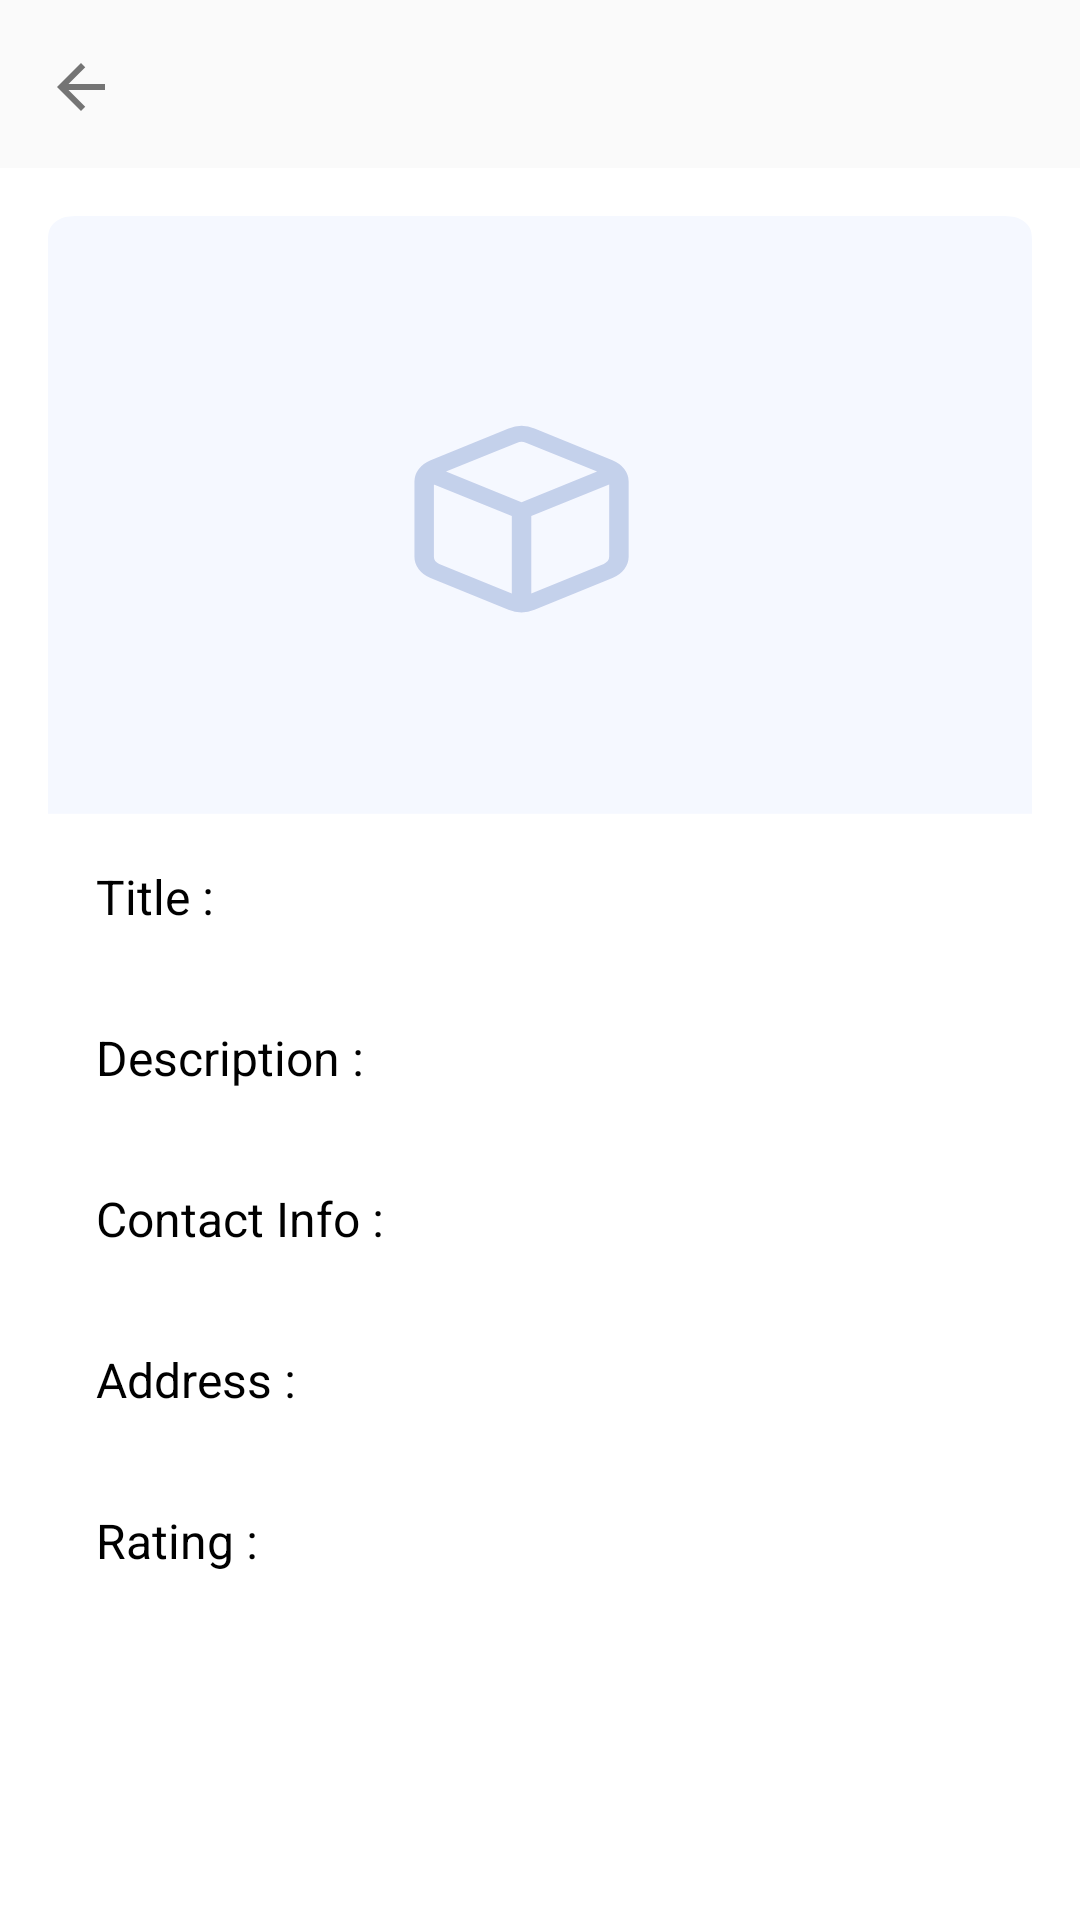

Android layout source for this screen:
<!-- AndroidManifest.xml: application theme Theme.Assignment -->
<!-- res/layout/fragment_venue_detail.xml -->
<?xml version="1.0" encoding="utf-8"?>
<androidx.constraintlayout.widget.ConstraintLayout xmlns:android="http://schemas.android.com/apk/res/android"
    xmlns:app="http://schemas.android.com/apk/res-auto"
    android:layout_width="match_parent"
    android:layout_height="match_parent"
    android:background="@color/white"
    >
    <com.google.android.material.appbar.MaterialToolbar
        app:layout_constraintStart_toStartOf="parent"
        app:layout_constraintEnd_toEndOf="parent"
        app:layout_constraintTop_toTopOf="parent"
        android:id="@+id/toolbar"
        android:background="#fafafa"
        android:layout_width="match_parent"
        android:layout_height="?attr/actionBarSize"
        app:navigationIcon="@drawable/ic_back_button"
        />

    <androidx.constraintlayout.widget.ConstraintLayout
        android:layout_margin="@dimen/DP16"
        app:layout_constraintTop_toBottomOf="@+id/toolbar"
        app:layout_constraintEnd_toEndOf="parent"
        app:layout_constraintStart_toStartOf="parent"
        app:layout_constraintBottom_toBottomOf="parent"
        android:background="@color/white"
        android:layout_width="match_parent"
        android:layout_height="0dp">

        <androidx.appcompat.widget.AppCompatImageView
            android:id="@+id/venueImage"
            android:layout_width="match_parent"
            android:layout_height="200dp"
            android:src="@drawable/ic_placeholder"
            android:adjustViewBounds="true"
            android:clickable="true"
            android:focusable="true"
            android:foreground="?selectableItemBackground"
            android:scaleType="fitXY"
            app:layout_constraintEnd_toEndOf="parent"
            app:layout_constraintStart_toStartOf="parent"
            app:layout_constraintTop_toTopOf="parent" />


        <androidx.constraintlayout.widget.Guideline
            android:id="@+id/guideLine"
            android:orientation="vertical"
            android:layout_marginTop="@dimen/DP16"
            app:layout_constraintTop_toBottomOf="@+id/venueImage"
            app:layout_constraintGuide_percent="0.4"
            android:layout_width="match_parent"
            android:layout_height="match_parent"/>

        <androidx.appcompat.widget.AppCompatTextView
            android:padding="@dimen/DP16"
            android:id="@+id/titleText"
            android:layout_width="0dp"
            android:layout_height="wrap_content"
            android:text="Title :"
            android:textColor="@color/black"
            android:textSize="@dimen/SP16"
            app:layout_constraintStart_toStartOf="parent"
            app:layout_constraintTop_toBottomOf="@+id/venueImage" />

        <androidx.appcompat.widget.AppCompatTextView
            android:padding="@dimen/DP16"
            android:id="@+id/titleValue"
            android:layout_width="0dp"
            android:layout_height="wrap_content"
            android:textColor="@color/black"
            android:textSize="@dimen/SP16"
            app:layout_constraintStart_toEndOf="@+id/guideLine"
            app:layout_constraintTop_toBottomOf="@+id/venueImage" />

        <androidx.appcompat.widget.AppCompatTextView
            android:padding="@dimen/DP16"
            android:id="@+id/descriptionText"
            android:layout_width="0dp"
            android:layout_height="wrap_content"
            android:text="Description :"
            android:textColor="@color/black"
            android:textSize="@dimen/SP16"
            app:layout_constraintStart_toStartOf="parent"
            app:layout_constraintTop_toBottomOf="@+id/titleText" />

        <androidx.appcompat.widget.AppCompatTextView
            android:padding="@dimen/DP16"
            android:id="@+id/descriptionValue"
            android:layout_width="0dp"
            android:layout_height="wrap_content"
            android:textColor="@color/black"
            android:textSize="@dimen/SP16"
            app:layout_constraintStart_toEndOf="@+id/guideLine"
            app:layout_constraintTop_toBottomOf="@+id/titleText" />

        <androidx.appcompat.widget.AppCompatTextView
            android:padding="@dimen/DP16"
            android:id="@+id/contactInfoText"
            android:layout_width="0dp"
            android:layout_height="wrap_content"
            android:text="Contact Info :"
            android:textColor="@color/black"
            android:textSize="@dimen/SP16"
            app:layout_constraintStart_toStartOf="parent"
            app:layout_constraintTop_toBottomOf="@+id/descriptionText" />

        <androidx.appcompat.widget.AppCompatTextView
            android:id="@+id/contactInfoValue"
            android:layout_width="0dp"
            android:layout_height="wrap_content"
            android:padding="@dimen/DP16"
            android:textColor="@color/black"
            android:textSize="@dimen/SP16"
            app:layout_constraintStart_toEndOf="@+id/guideLine"
            app:layout_constraintTop_toBottomOf="@+id/descriptionText" />

        <androidx.appcompat.widget.AppCompatTextView
            android:padding="@dimen/DP16"
            android:id="@+id/addressText"
            android:layout_width="0dp"
            android:layout_height="wrap_content"
            android:text="Address :"
            android:textColor="@color/black"
            android:textSize="@dimen/SP16"
            app:layout_constraintStart_toStartOf="parent"
            app:layout_constraintTop_toBottomOf="@+id/contactInfoText" />

        <androidx.appcompat.widget.AppCompatTextView
            android:padding="@dimen/DP16"
            android:id="@+id/addressValue"
            android:layout_width="0dp"
            android:layout_height="wrap_content"
            android:textColor="@color/black"
            android:textSize="@dimen/SP16"
            app:layout_constraintStart_toEndOf="@+id/guideLine"
            app:layout_constraintTop_toBottomOf="@+id/contactInfoText" />

        <androidx.appcompat.widget.AppCompatTextView
            android:padding="@dimen/DP16"
            android:id="@+id/ratingText"
            android:layout_width="0dp"
            android:layout_height="wrap_content"
            android:text="Rating :"
            android:textColor="@color/black"
            android:textSize="@dimen/SP16"
            app:layout_constraintStart_toStartOf="parent"
            app:layout_constraintTop_toBottomOf="@+id/addressText" />

        <androidx.appcompat.widget.AppCompatTextView
            android:padding="@dimen/DP16"
            android:id="@+id/ratingValue"
            android:layout_width="0dp"
            android:layout_height="wrap_content"
            android:textColor="@color/black"
            android:textSize="@dimen/SP16"
            app:layout_constraintStart_toEndOf="@+id/guideLine"
            app:layout_constraintTop_toBottomOf="@+id/addressText" />

    </androidx.constraintlayout.widget.ConstraintLayout>

    <ProgressBar
        android:id="@+id/progress_circular"
        android:layout_width="wrap_content"
        android:layout_height="wrap_content"
        android:layout_gravity="center"
        android:visibility="gone"
        app:layout_constraintBottom_toBottomOf="parent"
        app:layout_constraintEnd_toEndOf="parent"
        app:layout_constraintStart_toStartOf="parent"
        app:layout_constraintTop_toTopOf="parent" />

</androidx.constraintlayout.widget.ConstraintLayout>
<!-- resources referenced by this layout -->
<resources>
  <dimen name="DP16">16dp</dimen>
  <dimen name="SP16">16sp</dimen>
  <!-- drawable ic_back_button (drawable) -->
  <vector xmlns:android="http://schemas.android.com/apk/res/android"
      android:width="24dp"
      android:height="24dp"
      android:viewportWidth="24"
      android:viewportHeight="24">
    <group>
      <clip-path android:pathData="M19,12L6.83,12 12.42,6.41 11,5 3,13 11,21 12.41,19.59 6.83,14 19,14z M 0,0"/>
      <path
          android:pathData="M0,0H24V24H0z"
          android:fillColor="#000"
          android:fillAlpha=".54"
          android:fillType="evenOdd"/>
    </group>
  </vector>
  <!-- drawable ic_placeholder (drawable) -->
  <vector xmlns:android="http://schemas.android.com/apk/res/android"
      android:width="160dp"
      android:height="120dp"
      android:viewportWidth="160"
      android:viewportHeight="120">
    <path
        android:pathData="M5.128,0h149.744c1.783,0 2.43,0.186 3.082,0.534 0.652,0.349 1.163,0.86 1.512,1.512 0.348,0.652 0.534,1.299 0.534,3.082v114.409H0V5.127c0,-1.782 0.186,-2.429 0.534,-3.08A3.635,3.635 0,0 1,2.046 0.533C2.698,0.186 3.345,0 5.128,0z"
        android:fillColor="#F5F8FF"
        android:fillType="evenOdd"/>
    <group>
      <clip-path android:pathData="M5.128,0h149.744c1.783,0 2.43,0.186 3.082,0.534 0.652,0.349 1.163,0.86 1.512,1.512 0.348,0.652 0.534,1.299 0.534,3.082v114.409H0V5.127c0,-1.782 0.186,-2.429 0.534,-3.08A3.635,3.635 0,0 1,2.046 0.533C2.698,0.186 3.345,0 5.128,0z M 0,0"/>
      <path
          android:pathData="M79.114,42.496L91.78,48.83a4.75,4.75 0,0 1,2.636 4.252v15.09a4.749,4.749 0,0 1,-2.633 4.25l-12.666,6.332a4.75,4.75 0,0 1,-4.251 0L62.196,72.42a4.746,4.746 0,0 1,-2.613 -4.264L59.583,53.081a4.749,4.749 0,0 1,2.633 -4.25L74.886,42.496a4.75,4.75 0,0 1,4.228 0zM62.749,53.68l0.001,14.487a1.582,1.582 0,0 0,0.867 1.423l11.8,5.899L75.417,60.013L62.748,53.679zM91.249,53.681l-12.666,6.333v15.468l11.788,-5.894c0.538,-0.267 0.879,-0.816 0.88,-1.416l-0.002,-14.491zM76.3,45.33L64.715,51.122 77,57.265l12.284,-6.143 -11.58,-5.79a1.581,1.581 0,0 0,-1.405 -0.002z"
          android:strokeAlpha="0.2"
          android:fillColor="#039"
          android:fillType="nonZero"
          android:fillAlpha="0.2"/>
    </group>
  </vector>
  <style name="Theme.Assignment" parent="Theme.MaterialComponents.DayNight.DarkActionBar">
          
          <item name="colorPrimary">@color/purple_500</item>
          <item name="colorPrimaryVariant">@color/purple_700</item>
          <item name="colorOnPrimary">@color/white</item>
          
          <item name="colorSecondary">@color/teal_200</item>
          <item name="colorSecondaryVariant">@color/teal_700</item>
          <item name="colorOnSecondary">@color/black</item>
          
          <item name="android:statusBarColor" tools:targetApi="l">?attr/colorPrimaryVariant</item>
          
      </style>
  <!-- not gathered from this repository: default colours our renderer supplied (Android Studio template values) -->
  <color name="purple_500">#FF6200EE</color>
  <color name="purple_700">#FF3700B3</color>
  <color name="teal_200">#FF03DAC5</color>
  <color name="teal_700">#FF018786</color>
  <color name="black">#FF000000</color>
  <color name="white">#FFFFFFFF</color>
</resources>
